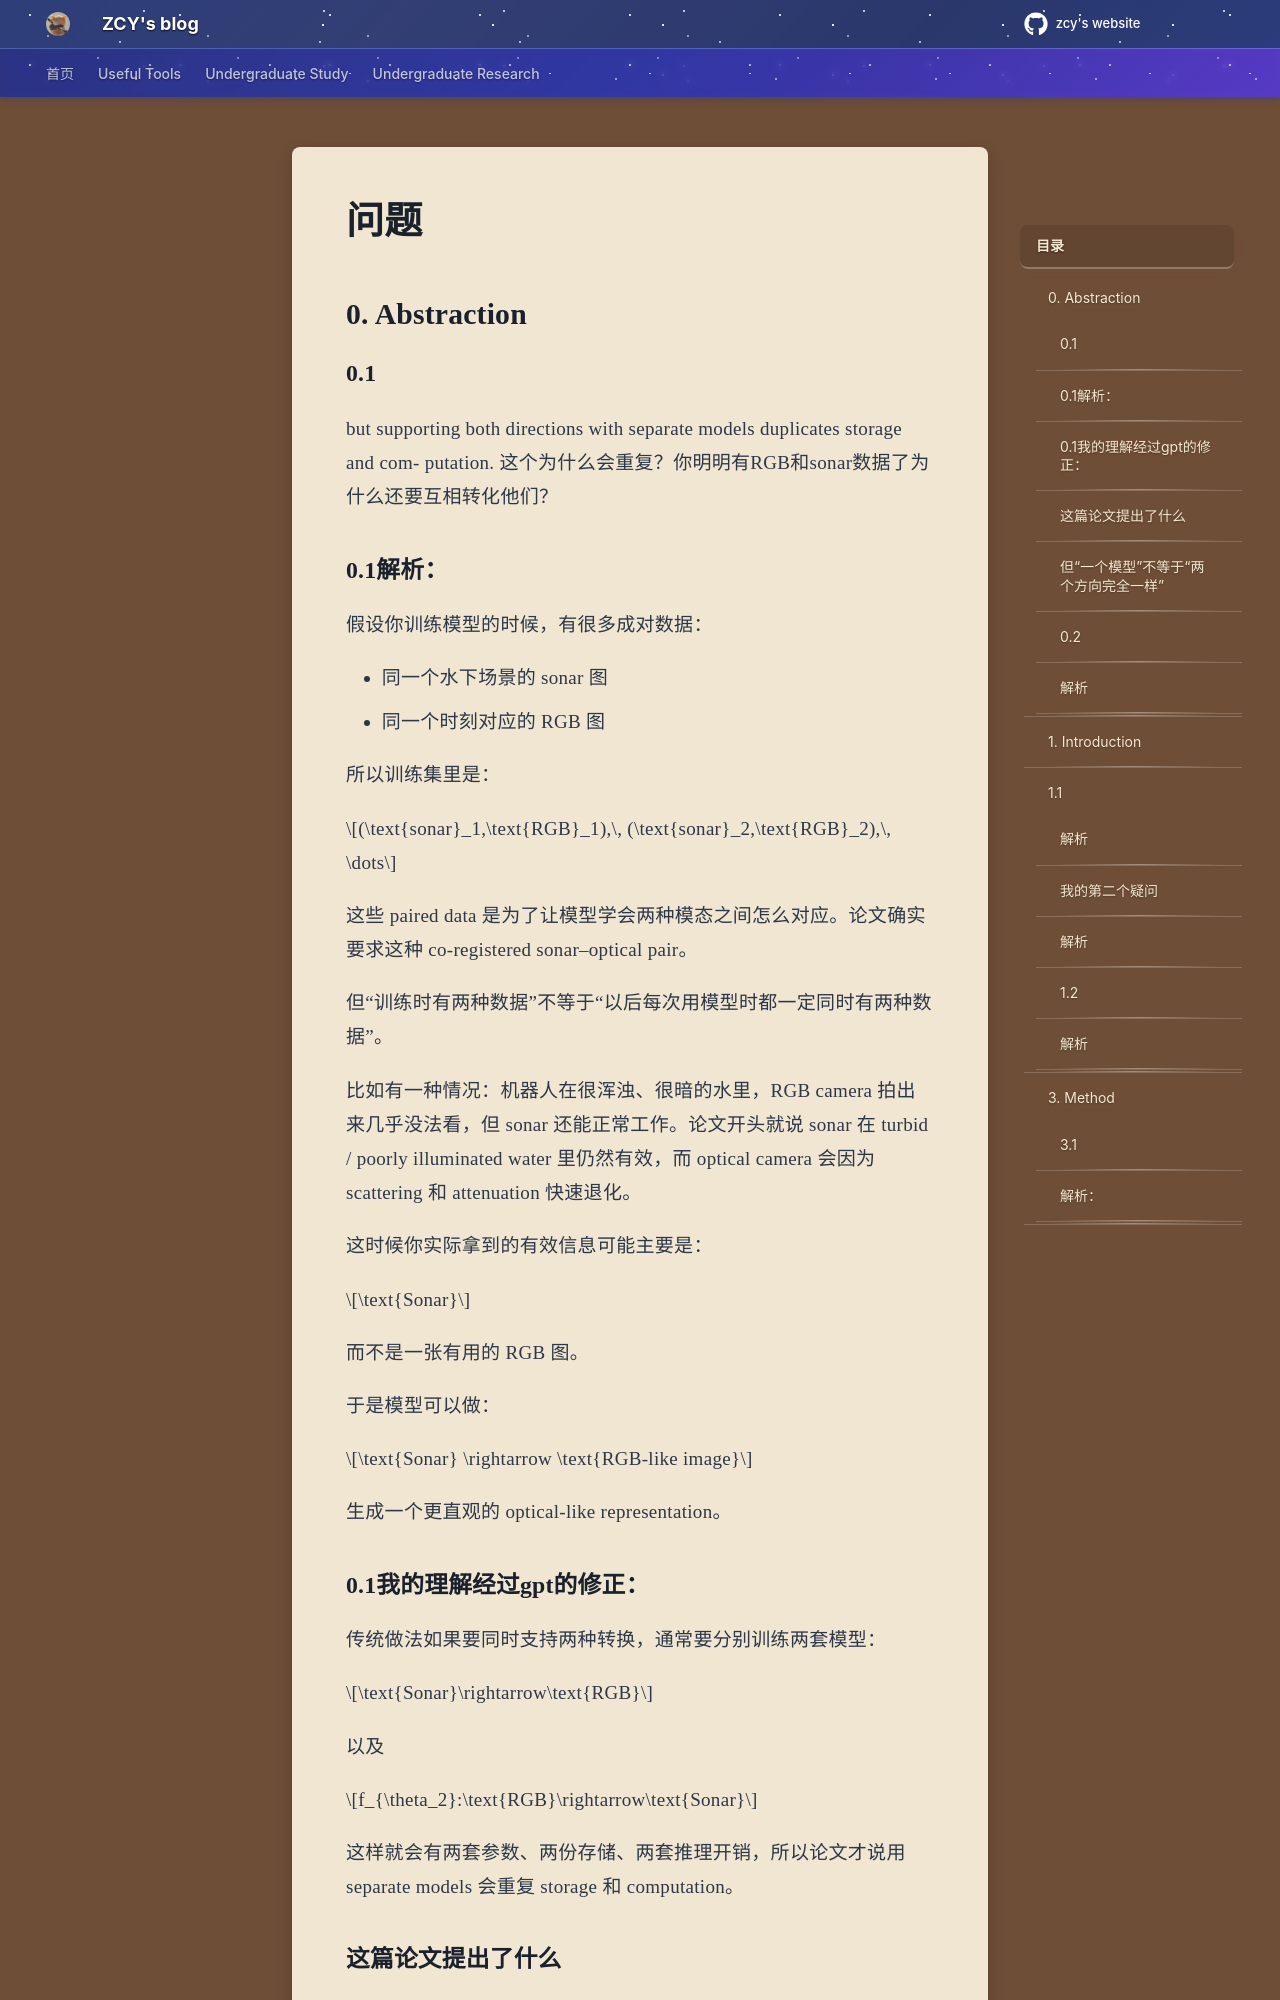

repository: mouchenmou/ZCY-s-website · page: 笔记本/Research/Xiaomin Lin老师科研/4. One model, two worlds/问题/index.html · generator: mkdocs

## 0. Abstraction
### 0.1 
but supporting both directions with separate models duplicates storage and com- putation. 这个为什么会重复？你明明有RGB和sonar数据了为什么还要互相转化他们？
### 0.1解析：
假设你训练模型的时候，有很多成对数据：

- 同一个水下场景的 sonar 图
- 同一个时刻对应的 RGB 图

所以训练集里是：

$$(\text{sonar}_1,\text{RGB}_1),\, (\text{sonar}_2,\text{RGB}_2),\, \dots$$

这些 paired data 是为了让模型学会两种模态之间怎么对应。论文确实要求这种 co-registered sonar–optical pair。

但“训练时有两种数据”不等于“以后每次用模型时都一定同时有两种数据”。

比如有一种情况：机器人在很浑浊、很暗的水里，RGB camera 拍出来几乎没法看，但 sonar 还能正常工作。论文开头就说 sonar 在 turbid / poorly illuminated water 里仍然有效，而 optical camera 会因为 scattering 和 attenuation 快速退化。

这时候你实际拿到的有效信息可能主要是：

$$\text{Sonar}$$

而不是一张有用的 RGB 图。

于是模型可以做：

$$\text{Sonar} \rightarrow \text{RGB-like image}$$

生成一个更直观的 optical-like representation。

### 0.1我的理解经过gpt的修正：

传统做法如果要同时支持两种转换，通常要分别训练两套模型：

$$\text{Sonar}\rightarrow\text{RGB}$$

以及

$$f_{\theta_2}:\text{RGB}\rightarrow\text{Sonar}$$

这样就会有两套参数、两份存储、两套推理开销，所以论文才说用 separate models 会重复 storage 和 computation。
